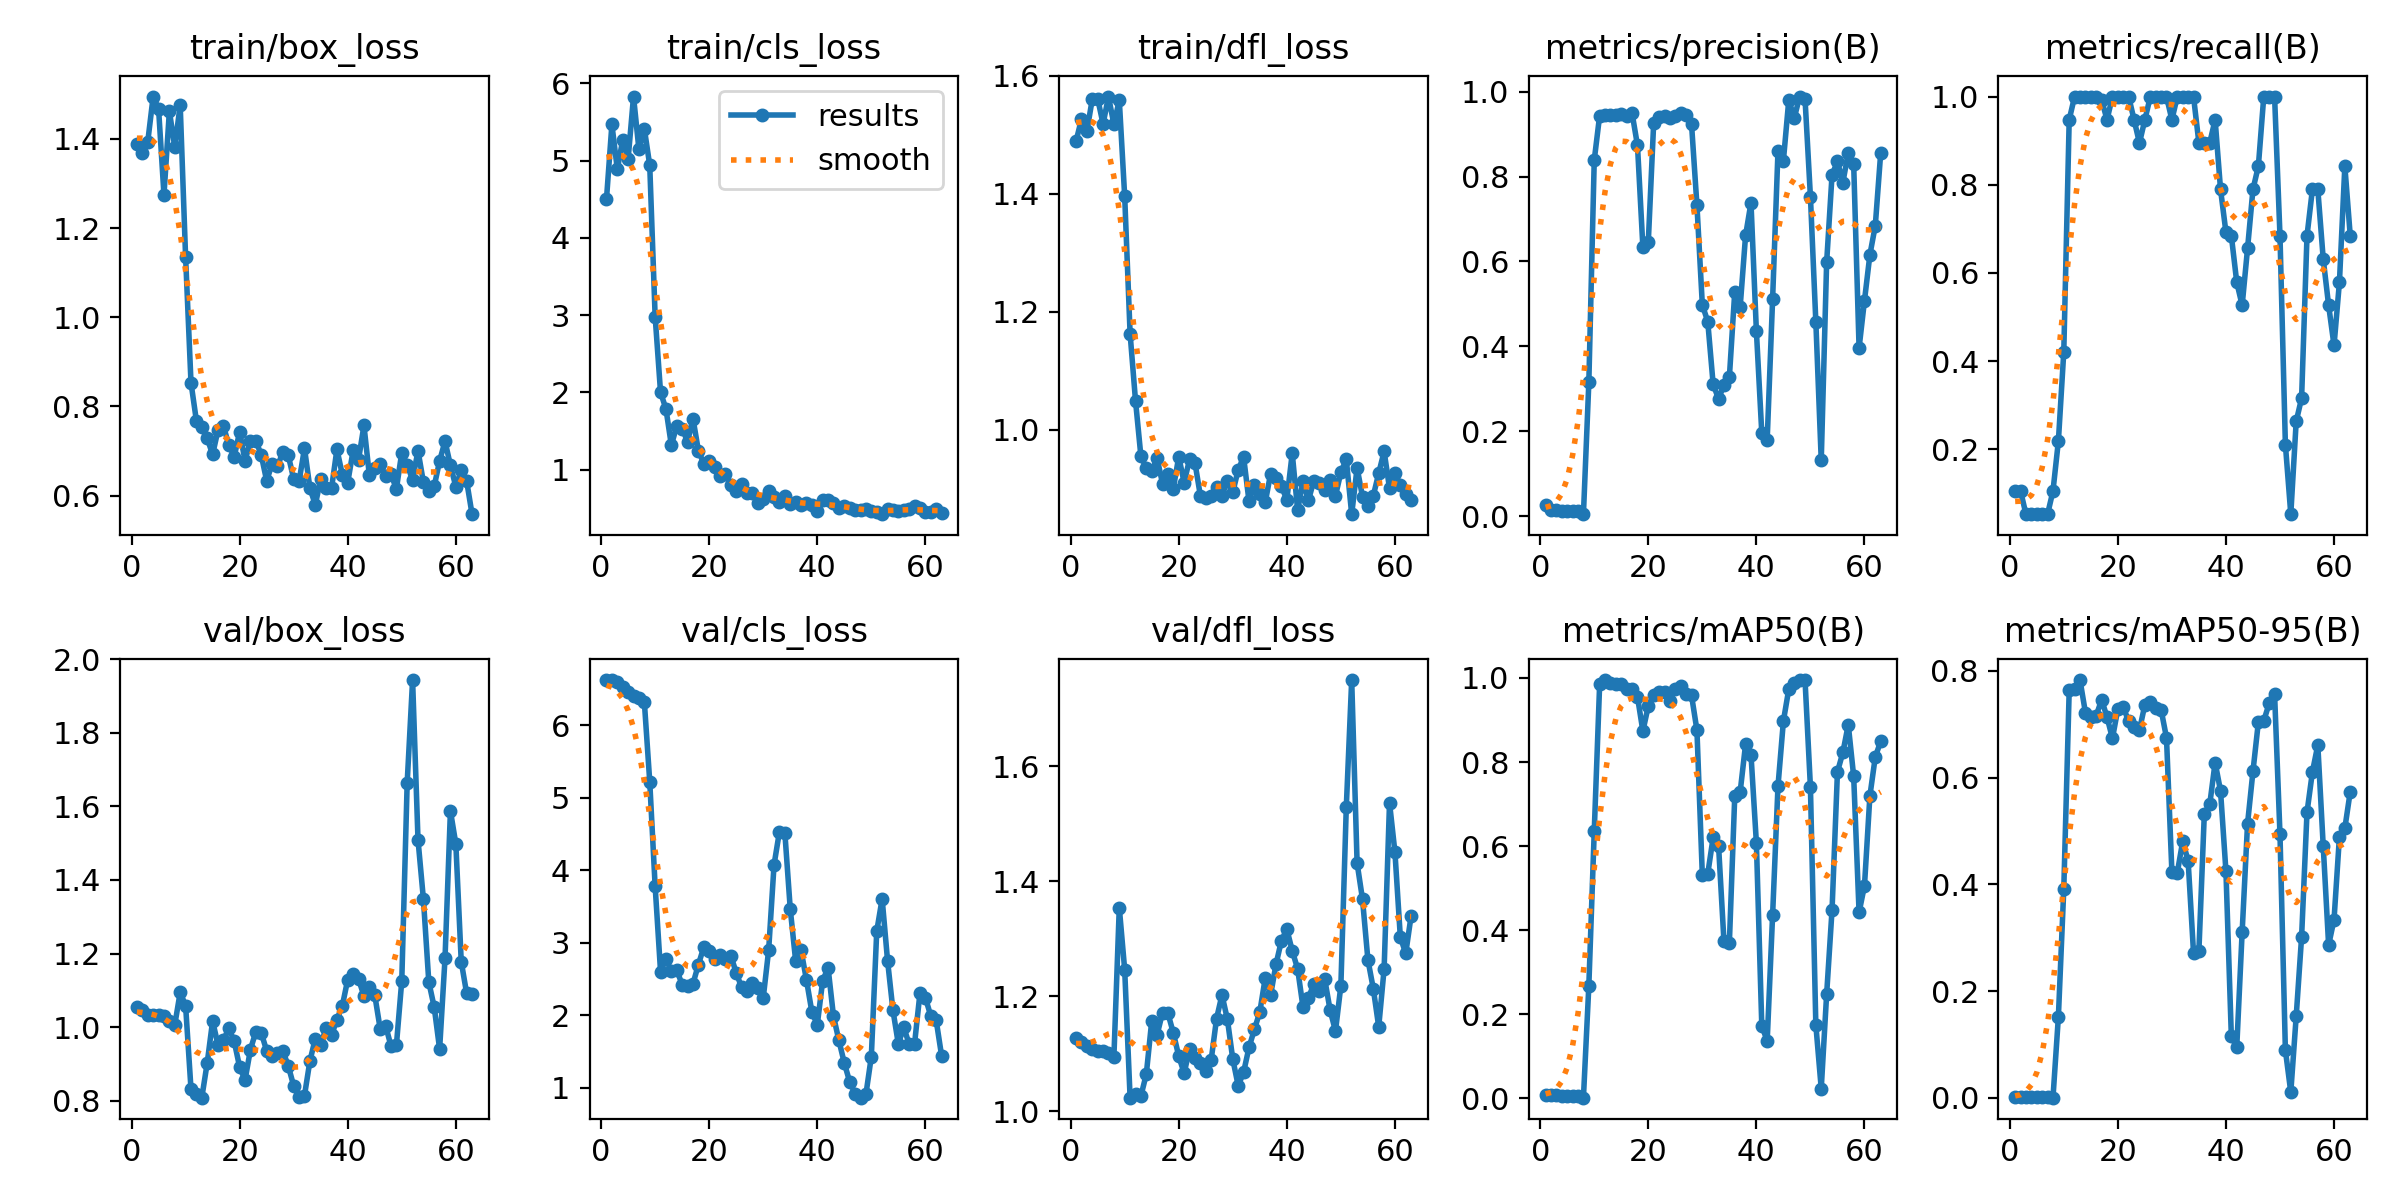

The table this chart was drawn from, first rows:
epoch, time, train/box_loss, train/cls_loss, train/dfl_loss, metrics/precision(B), metrics/recall(B), metrics/mAP50(B), metrics/mAP50-95(B), val/box_loss, val/cls_loss, val/dfl_loss, lr/pg0, lr/pg1, lr/pg2
1, 1.017, 1.388, 4.505, 1.489, 0.02563, 0.1053, 0.00844, 0.00154, 1.055, 6.621, 1.127, 0, 0, 0
2, 1.579, 1.368, 5.468, 1.526, 0.01457, 0.1053, 0.00766, 0.00129, 1.047, 6.623, 1.121, 1.9901e-05, 1.9901e-05, 1.9901e-05
3, 2.151, 1.394, 4.889, 1.506, 0.0136, 0.05263, 0.00747, 0.00122, 1.032, 6.59, 1.114, 3.9604e-05, 3.9604e-05, 3.9604e-05
4, 2.71, 1.495, 5.268, 1.56, 0.01315, 0.05263, 0.00673, 0.0011, 1.032, 6.528, 1.108, 5.9109e-05, 5.9109e-05, 5.9109e-05
5, 3.253, 1.468, 5.022, 1.561, 0.01316, 0.05263, 0.00531, 0.00095, 1.034, 6.46, 1.105, 7.8416e-05, 7.8416e-05, 7.8416e-05
6, 3.792, 1.274, 5.83, 1.518, 0.01297, 0.05263, 0.0053, 0.00084, 1.031, 6.402, 1.104, 9.7525e-05, 9.7525e-05, 9.7525e-05
7, 4.361, 1.462, 5.144, 1.565, 0.01223, 0.05263, 0.00486, 0.00064, 1.017, 6.368, 1.101, 0.0001164, 0.0001164, 0.0001164
8, 4.957, 1.382, 5.414, 1.518, 0.00452, 0.1053, 0.00177, 0.00024, 1.006, 6.323, 1.094, 0.0001351, 0.0001351, 0.0001351
9, 5.608, 1.476, 4.94, 1.559, 0.3151, 0.2184, 0.268, 0.1519, 1.095, 5.224, 1.354, 0.0001537, 0.0001537, 0.0001537
10, 6.465, 1.135, 2.981, 1.396, 0.8387, 0.421, 0.635, 0.3918, 1.059, 3.78, 1.246, 0.000172, 0.000172, 0.000172
11, 7.312, 0.8531, 1.999, 1.163, 0.9438, 0.9474, 0.985, 0.7633, 0.8315, 2.605, 1.024, 0.0001901, 0.0001901, 0.0001901
12, 8.139, 0.7676, 1.785, 1.049, 0.9457, 1, 0.995, 0.766, 0.8189, 2.777, 1.029, 0.000208, 0.000208, 0.000208
13, 8.958, 0.7538, 1.315, 0.9551, 0.9441, 1, 0.9875, 0.7829, 0.8082, 2.61, 1.027, 0.0002257, 0.0002257, 0.0002257
14, 9.757, 0.7283, 1.565, 0.935, 0.9453, 1, 0.9845, 0.722, 0.9026, 2.627, 1.065, 0.0002433, 0.0002433, 0.0002433
15, 10.66, 0.6921, 1.531, 0.9307, 0.9471, 1, 0.9845, 0.7141, 1.016, 2.421, 1.157, 0.0002606, 0.0002606, 0.0002606
16, 11.41, 0.7471, 1.36, 0.9516, 0.942, 1, 0.974, 0.7164, 0.9516, 2.411, 1.133, 0.0002777, 0.0002777, 0.0002777
17, 12.17, 0.7564, 1.66, 0.9086, 0.9496, 0.9925, 0.974, 0.7458, 0.9645, 2.436, 1.171, 0.0002947, 0.0002947, 0.0002947
18, 12.9, 0.7127, 1.244, 0.9244, 0.8734, 0.9474, 0.9552, 0.7135, 0.9969, 2.699, 1.17, 0.0003114, 0.0003114, 0.0003114
19, 13.71, 0.6874, 1.076, 0.9004, 0.6338, 1, 0.8734, 0.6736, 0.961, 2.941, 1.136, 0.0003279, 0.0003279, 0.0003279
20, 14.53, 0.7431, 1.107, 0.9543, 0.6455, 1, 0.9334, 0.7287, 0.8912, 2.882, 1.096, 0.0003443, 0.0003443, 0.0003443
21, 15.31, 0.6777, 1.034, 0.9106, 0.9274, 1, 0.9585, 0.7322, 0.8561, 2.783, 1.066, 0.0003604, 0.0003604, 0.0003604
22, 16.04, 0.7235, 0.9216, 0.9499, 0.9403, 1, 0.9665, 0.7055, 0.9391, 2.835, 1.108, 0.0003763, 0.0003763, 0.0003763
23, 16.78, 0.7233, 0.9388, 0.9442, 0.9421, 0.9474, 0.9655, 0.6949, 0.9877, 2.779, 1.092, 0.0003921, 0.0003921, 0.0003921
24, 17.55, 0.6905, 0.7986, 0.8883, 0.9378, 0.8947, 0.9458, 0.6893, 0.9844, 2.823, 1.084, 0.0004076, 0.0004076, 0.0004076
25, 18.42, 0.6332, 0.7189, 0.8848, 0.9418, 0.9474, 0.9739, 0.7365, 0.9356, 2.589, 1.071, 0.000423, 0.000423, 0.000423
26, 19.13, 0.6705, 0.8104, 0.8875, 0.9499, 0.999, 0.982, 0.7419, 0.9219, 2.386, 1.089, 0.0004381, 0.0004381, 0.0004381
27, 19.85, 0.6658, 0.6969, 0.9037, 0.9457, 1, 0.961, 0.7311, 0.9308, 2.337, 1.161, 0.0004531, 0.0004531, 0.0004531
28, 20.55, 0.6975, 0.6961, 0.8879, 0.9238, 1, 0.9585, 0.7275, 0.9351, 2.447, 1.202, 0.0004678, 0.0004678, 0.0004678
29, 21.29, 0.6899, 0.5702, 0.9138, 0.7327, 1, 0.8758, 0.6748, 0.8943, 2.375, 1.16, 0.0004824, 0.0004824, 0.0004824
30, 21.93, 0.6372, 0.612, 0.8941, 0.4977, 0.9474, 0.5304, 0.4235, 0.8403, 2.242, 1.091, 0.0004967, 0.0004967, 0.0004967
31, 22.62, 0.6321, 0.7248, 0.9321, 0.4585, 1, 0.534, 0.4217, 0.8093, 2.897, 1.044, 0.0005109, 0.0005109, 0.0005109
32, 23.22, 0.7059, 0.6503, 0.9539, 0.3108, 1, 0.6207, 0.4806, 0.8141, 4.075, 1.068, 0.0005249, 0.0005249, 0.0005249
33, 23.94, 0.6167, 0.5796, 0.8791, 0.2762, 1, 0.6013, 0.4444, 0.9079, 4.534, 1.111, 0.0005386, 0.0005386, 0.0005386
34, 24.77, 0.5793, 0.6592, 0.9063, 0.3091, 1, 0.3737, 0.2722, 0.9684, 4.517, 1.142, 0.0005522, 0.0005522, 0.0005522
35, 25.45, 0.6368, 0.5563, 0.8908, 0.3271, 0.8947, 0.3694, 0.2759, 0.9516, 3.465, 1.173, 0.0005656, 0.0005656, 0.0005656
36, 26.14, 0.6167, 0.5748, 0.8768, 0.5287, 0.8947, 0.7199, 0.5321, 0.9983, 2.75, 1.232, 0.0005787, 0.0005787, 0.0005787
37, 26.8, 0.616, 0.5427, 0.9257, 0.4931, 0.8947, 0.729, 0.5497, 0.9776, 2.897, 1.202, 0.0005917, 0.0005917, 0.0005917
38, 27.45, 0.7036, 0.5619, 0.919, 0.6613, 0.9474, 0.8422, 0.6283, 1.021, 2.488, 1.256, 0.0006045, 0.0006045, 0.0006045
39, 28.13, 0.6469, 0.5381, 0.904, 0.7384, 0.7895, 0.8177, 0.5752, 1.058, 2.047, 1.297, 0.000617, 0.000617, 0.000617
40, 28.82, 0.6291, 0.4679, 0.8815, 0.4361, 0.6922, 0.6079, 0.4246, 1.129, 1.871, 1.317, 0.0006294, 0.0006294, 0.0006294
41, 29.55, 0.7012, 0.6071, 0.9602, 0.1956, 0.6842, 0.1728, 0.1155, 1.144, 2.48, 1.279, 0.0006416, 0.0006416, 0.0006416
42, 30.15, 0.6807, 0.6109, 0.8638, 0.1805, 0.5789, 0.1368, 0.09466, 1.131, 2.654, 1.248, 0.0006536, 0.0006536, 0.0006536
43, 30.82, 0.7573, 0.5637, 0.9128, 0.5108, 0.5263, 0.4358, 0.3107, 1.085, 1.988, 1.18, 0.0006654, 0.0006654, 0.0006654
44, 31.63, 0.6455, 0.5064, 0.8807, 0.8615, 0.6555, 0.7432, 0.5138, 1.109, 1.654, 1.197, 0.0006769, 0.0006769, 0.0006769
45, 32.29, 0.6615, 0.5219, 0.9139, 0.8379, 0.7895, 0.8976, 0.6117, 1.087, 1.343, 1.221, 0.0006883, 0.0006883, 0.0006883
46, 32.96, 0.6715, 0.4956, 0.9097, 0.9814, 0.8421, 0.9739, 0.704, 0.9957, 1.083, 1.21, 0.0006995, 0.0006995, 0.0006995
47, 33.65, 0.6435, 0.473, 0.8977, 0.9375, 1, 0.9875, 0.7064, 1.004, 0.9231, 1.23, 0.0007105, 0.0007105, 0.0007105
48, 34.31, 0.6479, 0.4762, 0.9147, 0.9887, 1, 0.995, 0.7392, 0.9488, 0.8655, 1.176, 0.0007213, 0.0007213, 0.0007213
49, 34.99, 0.6147, 0.4946, 0.8881, 0.9834, 1, 0.995, 0.7568, 0.9503, 0.9124, 1.139, 0.0007319, 0.0007319, 0.0007319
50, 35.67, 0.6963, 0.46, 0.9279, 0.7523, 0.6842, 0.7401, 0.4937, 1.126, 1.433, 1.219, 0.0007423, 0.0007423, 0.0007423
51, 36.36, 0.6686, 0.4548, 0.95, 0.4578, 0.2105, 0.1748, 0.08929, 1.665, 3.16, 1.528, 0.0007525, 0.0007525, 0.0007525
52, 37.01, 0.6353, 0.4217, 0.857, 0.1315, 0.05263, 0.02348, 0.01048, 1.944, 3.607, 1.75, 0.0007625, 0.0007625, 0.0007625
53, 37.81, 0.7006, 0.4865, 0.9354, 0.5982, 0.2632, 0.248, 0.1525, 1.51, 2.756, 1.431, 0.0007723, 0.0007723, 0.0007723
54, 38.47, 0.63, 0.4713, 0.8866, 0.8042, 0.3158, 0.4486, 0.3016, 1.348, 2.07, 1.369, 0.0007819, 0.0007819, 0.0007819
55, 39.15, 0.61, 0.4584, 0.8715, 0.8359, 0.6842, 0.7766, 0.535, 1.123, 1.605, 1.263, 0.0007913, 0.0007913, 0.0007913
56, 39.83, 0.6209, 0.482, 0.8883, 0.7859, 0.7895, 0.8228, 0.6107, 1.054, 1.838, 1.213, 0.0008005, 0.0008005, 0.0008005
57, 40.5, 0.6777, 0.4848, 0.9264, 0.8565, 0.7895, 0.8888, 0.6611, 0.9404, 1.602, 1.147, 0.0008095, 0.0008095, 0.0008095
58, 41.14, 0.7219, 0.5228, 0.9634, 0.8299, 0.6316, 0.766, 0.4719, 1.187, 1.611, 1.248, 0.0008183, 0.0008183, 0.0008183
59, 41.86, 0.6678, 0.5029, 0.9008, 0.3961, 0.5263, 0.4423, 0.2862, 1.588, 2.308, 1.536, 0.000827, 0.000827, 0.000827
60, 42.6, 0.6198, 0.4491, 0.9271, 0.508, 0.4353, 0.506, 0.3339, 1.498, 2.244, 1.45, 0.0008354, 0.0008354, 0.0008354
... 3 more rows
